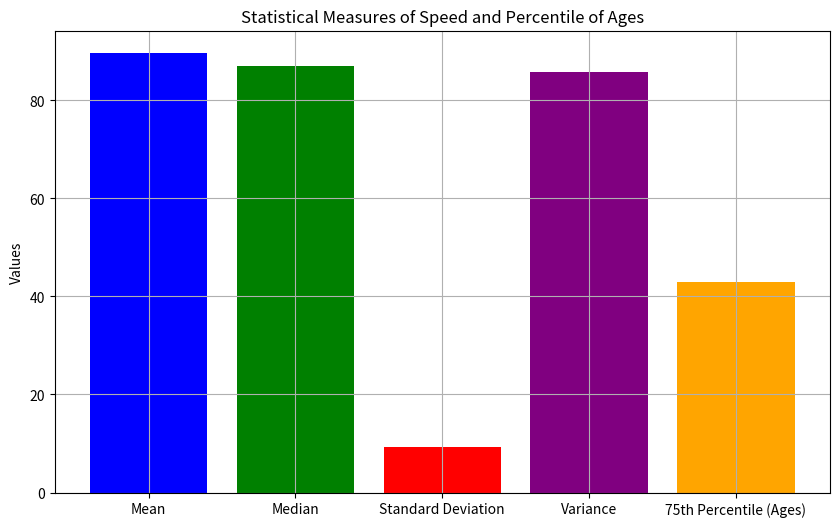

Generate this figure with matplotlib:
import matplotlib.pyplot as plt
import numpy as np


def ThreeM_Var(arr):
    x = np.mean(arr)
    y = np.median(arr)
    z = np.std(arr)
    v = np.var(arr)
    return x, y, z, v

def Percentile(Arr , x):
    p = np.percentile(Arr, x)
    return p


if __name__ == "__main__":
    speed = [99,86,87,88,111,86,103,87,94,78,77,85,86]
    ages = [5,31,43,48,50,41,7,11,15,39,80,82,32,2,8,6,25,36,27,61,31]
    mean_speed, median_speed, std_speed, var_speed = ThreeM_Var(speed)
    percentile_ages = Percentile(ages, 75)
    
    # Print results
    print(f"Mean of speed: {mean_speed}")
    print(f"Median of speed: {median_speed}")
    print(f"Standard Deviation of speed: {std_speed}")
    print(f"Variance of speed: {var_speed}")
    print(f"75th Percentile of ages: {percentile_ages}")

    # Prepare data for plotting
    labels = ['Mean', 'Median', 'Standard Deviation', 'Variance', '75th Percentile (Ages)']
    values = [mean_speed, median_speed, std_speed, var_speed, percentile_ages]

    # Plot the results
    plt.figure(figsize=(10, 6))
    plt.bar(labels, values, color=['blue', 'green', 'red', 'purple', 'orange'])
    
    # Customize the plot
    plt.title('Statistical Measures of Speed and Percentile of Ages')
    plt.ylabel('Values')
    plt.grid(True)
    
    # Display the plot
    plt.show()
    

